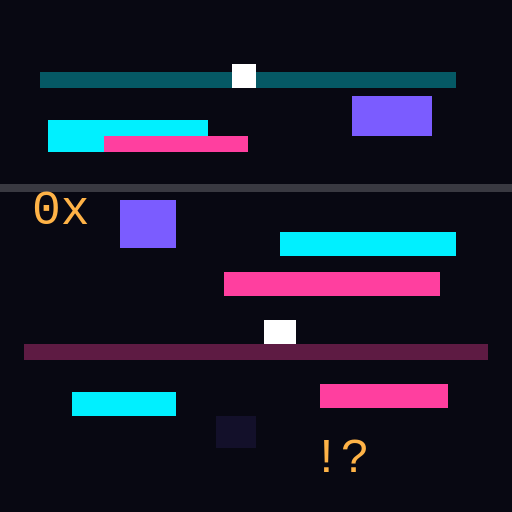
t = 0.00 s
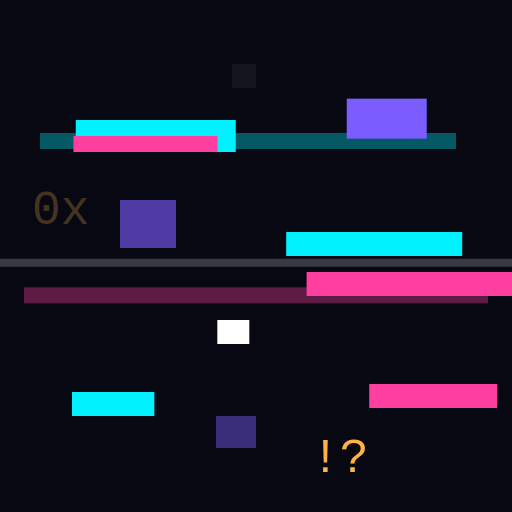
t = 0.32 s
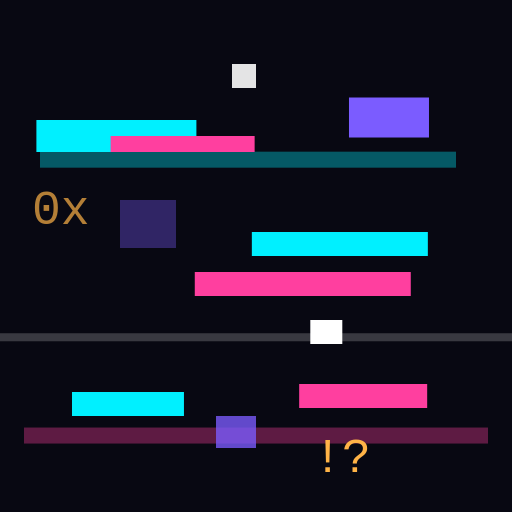
t = 0.63 s
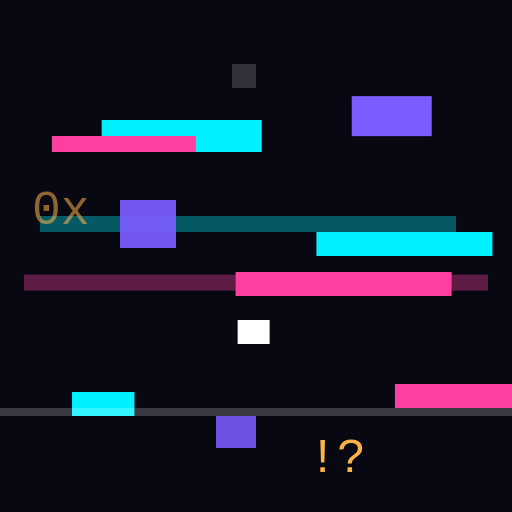
t = 0.95 s
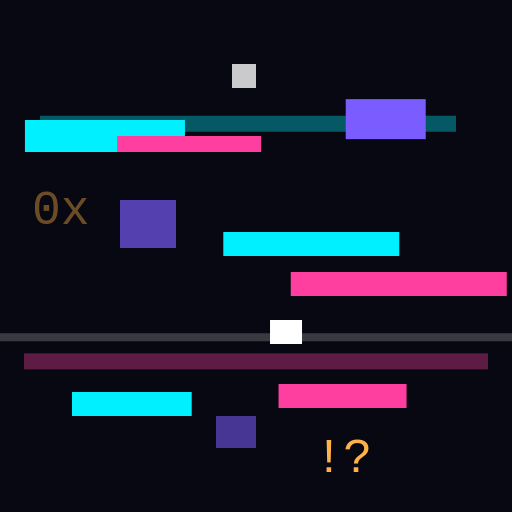
t = 1.27 s
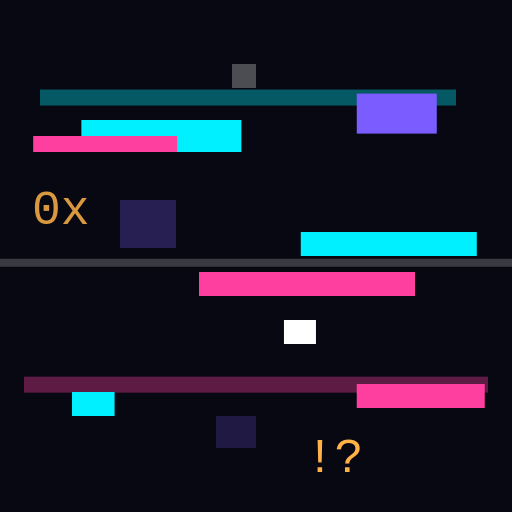
t = 1.58 s

The animated SVG that drew these frames (rendered in a browser with its animation timeline set to each time). Animation: 16 SMIL elements (animate=9,animateTransform=7); one cycle of 1.90 s, repeats indefinitely.

<svg xmlns="http://www.w3.org/2000/svg" viewBox="0 0 64 64" role="img" aria-label="Animated cyberpunk signal corruption"><rect width="64" height="64" fill="#080812"/><g opacity=".35"><rect x="5" y="9" width="52" height="2" fill="#00f0ff"><animate attributeName="y" values="9;18;9;42;9" dur="1.1s" repeatCount="indefinite"/></rect><rect x="3" y="43" width="58" height="2" fill="#ff3f9f"><animate attributeName="y" values="43;28;43;54;43" dur=".83s" repeatCount="indefinite"/></rect></g><g fill="#00f0ff"><rect x="6" y="15" width="20" height="4"><animateTransform attributeName="transform" type="translate" values="0 0;7 0;-4 0;0 0" dur=".72s" repeatCount="indefinite"/></rect><rect x="35" y="29" width="22" height="3"><animateTransform attributeName="transform" type="translate" values="0 0;-9 0;5 0;0 0" dur=".56s" repeatCount="indefinite"/></rect><rect x="9" y="49" width="13" height="3"><animate attributeName="width" values="13;4;19;13" dur=".67s" repeatCount="indefinite"/></rect></g><g fill="#ff3f9f"><rect x="9" y="17" width="18" height="2"><animateTransform attributeName="transform" type="translate" values="4 0;-5 0;8 0;4 0" dur=".68s" repeatCount="indefinite"/></rect><rect x="31" y="34" width="27" height="3"><animateTransform attributeName="transform" type="translate" values="-3 0;8 0;-7 0;-3 0" dur=".91s" repeatCount="indefinite"/></rect><rect x="40" y="48" width="16" height="3"><animate attributeName="x" values="40;51;34;40" dur=".74s" repeatCount="indefinite"/></rect></g><g fill="#7b5cff"><rect x="15" y="25" width="7" height="6"><animate attributeName="opacity" values="1;.1;1;.4;1" dur=".48s" repeatCount="indefinite"/></rect><rect x="44" y="12" width="10" height="5"><animateTransform attributeName="transform" type="translate" values="0 0;-6 3;4 -2;0 0" dur=".62s" repeatCount="indefinite"/></rect><rect x="27" y="52" width="5" height="4"><animate attributeName="opacity" values=".1;1;.1" dur=".39s" repeatCount="indefinite"/></rect></g><g fill="#fff"><rect x="29" y="8" width="3" height="3"><animate attributeName="opacity" values="1;0;1;0;1" dur=".43s" repeatCount="indefinite"/></rect><rect x="33" y="40" width="4" height="3"><animateTransform attributeName="transform" type="translate" values="0 0;8 0;-8 0;0 0" dur=".51s" repeatCount="indefinite"/></rect></g><g fill="#ffb347" font-family="monospace" font-size="6"><text x="4" y="28">0x<animate attributeName="opacity" values="1;.1;1" dur=".76s" repeatCount="indefinite"/></text><text x="39" y="59">!?<animateTransform attributeName="transform" type="translate" values="0 0;-5 0;5 0;0 0" dur=".64s" repeatCount="indefinite"/></text></g><rect x="0" y="23" width="64" height="1" fill="#fff" opacity=".2"><animate attributeName="y" values="23;51;23" dur="1.9s" repeatCount="indefinite"/></rect></svg>
